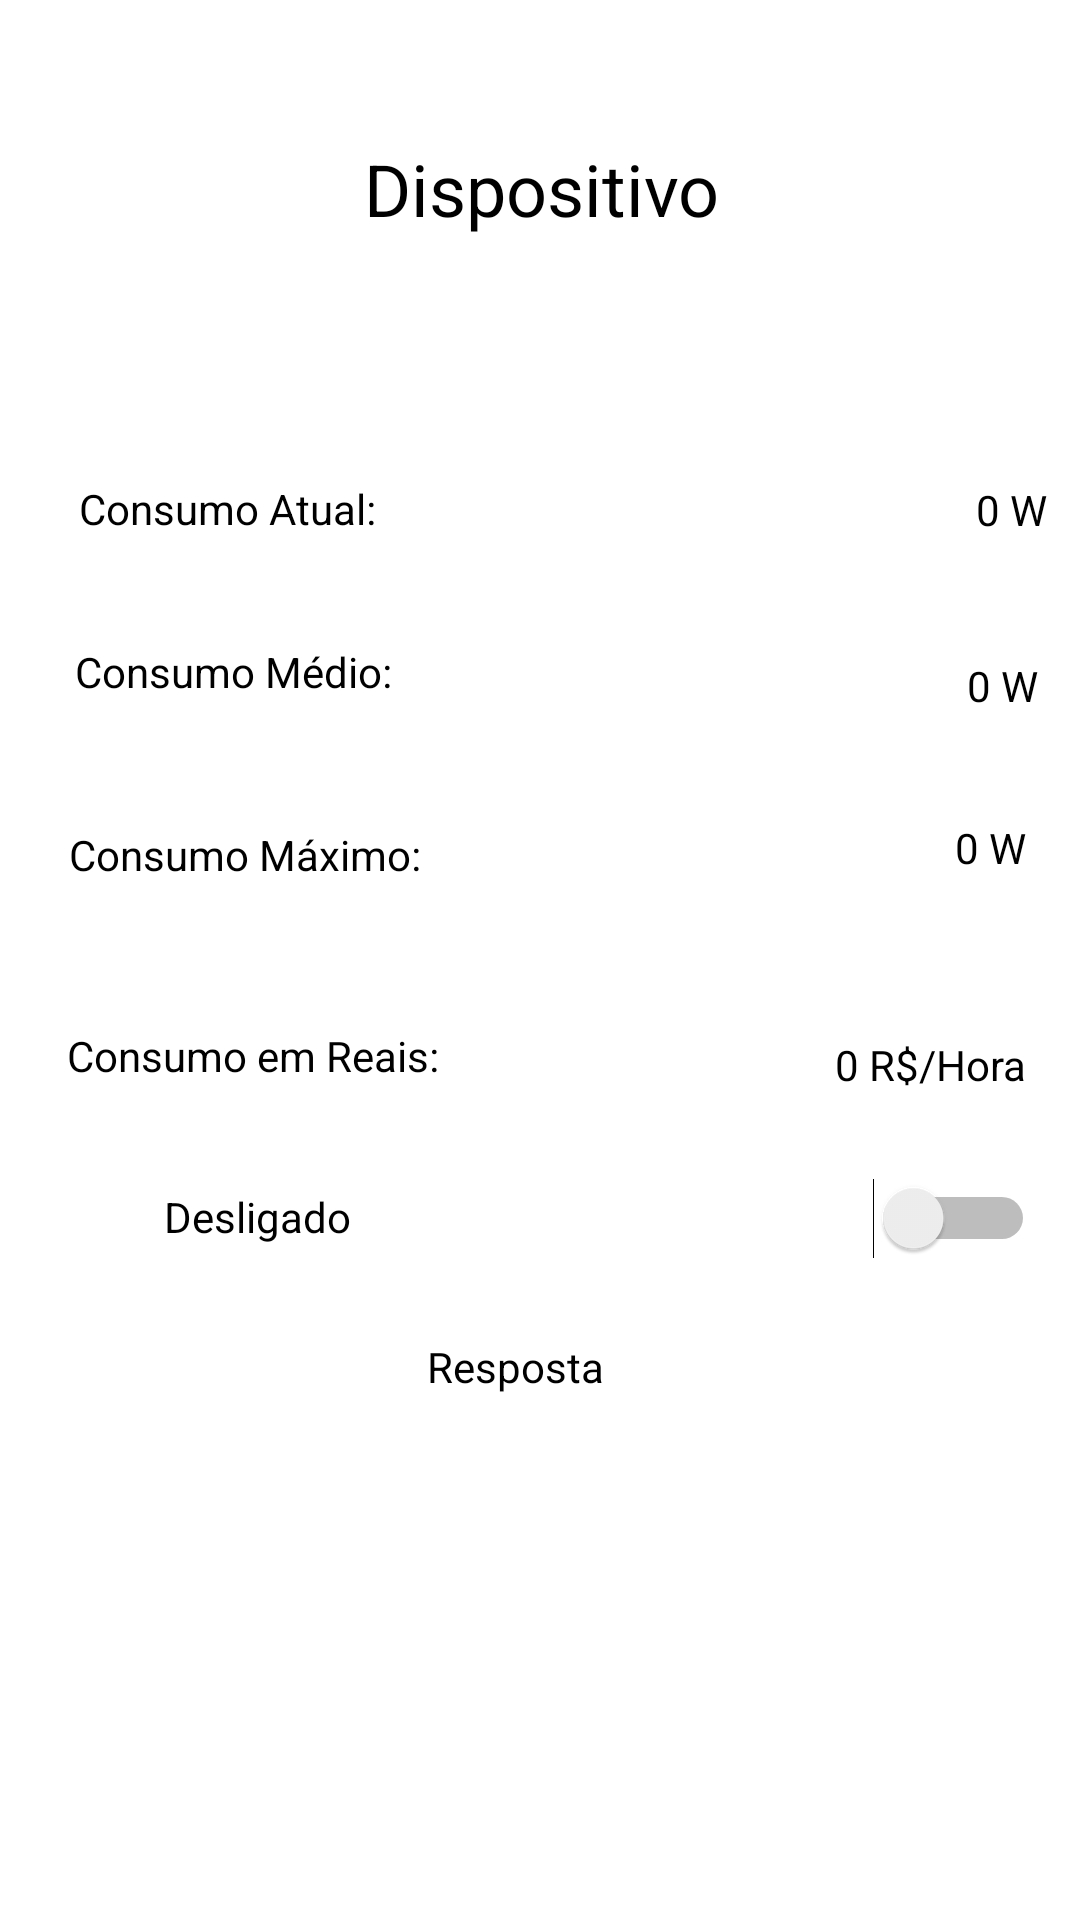

The Android layout XML behind this screen, and the referenced resources:
<!-- AndroidManifest.xml: application theme Theme.TCCFinal10 -->
<!-- res/layout/activity_monitora_dispositivo.xml -->
<?xml version="1.0" encoding="utf-8"?>
<androidx.constraintlayout.widget.ConstraintLayout xmlns:android="http://schemas.android.com/apk/res/android"
    xmlns:app="http://schemas.android.com/apk/res-auto"
    xmlns:tools="http://schemas.android.com/tools"
    android:layout_width="match_parent"
    android:layout_height="match_parent"
    android:background="@drawable/green_energy"
    android:visibility="visible"
    tools:context=".MonitoraDispositivo">


    <TextView
        android:id="@+id/tvValueCostCTL"
        android:layout_width="136dp"
        android:layout_height="50dp"
        android:layout_marginTop="28dp"
        android:gravity="end|center_vertical"
        android:text="@string/ZeroMoney"
        android:textColor="@color/black"
        app:layout_constraintEnd_toEndOf="@+id/tvValueMaxPowerCTL"
        app:layout_constraintTop_toBottomOf="@+id/tvValueMaxPowerCTL" />

    <TextView
        android:id="@+id/tvValueMaxPowerCTL"
        android:layout_width="161dp"
        android:layout_height="39dp"
        android:layout_marginTop="12dp"
        android:layout_marginEnd="4dp"
        android:gravity="end|center_vertical"
        android:text="@string/ZeroPower"
        android:textColor="@color/black"
        app:layout_constraintEnd_toEndOf="@+id/tvValueMeanConsumeCTL"
        app:layout_constraintTop_toBottomOf="@+id/tvValueMeanConsumeCTL" />

    <TextView
        android:id="@+id/tvValueMeanConsumeCTL"
        android:layout_width="166dp"
        android:layout_height="45dp"
        android:layout_marginStart="16dp"
        android:layout_marginTop="12dp"
        android:gravity="end|center_vertical"
        android:text="@string/ZeroPower"
        android:textColor="@color/black"
        app:layout_constraintStart_toEndOf="@+id/lblMeanConsumeCTL"
        app:layout_constraintTop_toBottomOf="@+id/tvValueActualConsumeCTL" />

    <TextView
        android:id="@+id/tvValueActualConsumeCTL"
        android:layout_width="169dp"
        android:layout_height="48dp"
        android:layout_marginStart="20dp"
        android:gravity="end|center_vertical"
        android:text="@string/ZeroPower"
        android:textColor="@color/black"
        app:layout_constraintStart_toEndOf="@+id/lblActualConsumeCTL"
        app:layout_constraintTop_toTopOf="@+id/lblActualConsumeCTL" />

    <TextView
        android:id="@+id/lblCostCTL"
        android:layout_width="180dp"
        android:layout_height="42dp"
        android:layout_marginTop="24dp"
        android:layout_marginEnd="32dp"
        android:gravity="center"
        android:text="@string/Monconsume"
        android:textAlignment="center"
        android:textColor="@color/black"
        app:layout_constraintEnd_toStartOf="@+id/tvValueCostCTL"
        app:layout_constraintTop_toBottomOf="@+id/lblMaxPowerCTL" />

    <TextView
        android:id="@+id/lblMaxPowerCTL"
        android:layout_width="181dp"
        android:layout_height="44dp"
        android:layout_marginTop="20dp"
        android:gravity="center"
        android:text="@string/Maxconsume"
        android:textAlignment="center"
        android:textColor="@color/black"
        app:layout_constraintStart_toStartOf="@+id/lblMeanConsumeCTL"
        app:layout_constraintTop_toBottomOf="@+id/lblMeanConsumeCTL" />

    <TextView
        android:id="@+id/lblActualConsumeCTL"
        android:layout_width="169dp"
        android:layout_height="47dp"
        android:layout_marginTop="44dp"
        android:gravity="center"
        android:text="@string/Aconsume"
        android:textAlignment="center"
        android:textColor="@color/black"
        app:layout_constraintStart_toStartOf="@+id/tvTitleCTL"
        app:layout_constraintTop_toBottomOf="@+id/tvTitleCTL" />

    <TextView
        android:id="@+id/tvTitleCTL"
        android:layout_width="378dp"
        android:layout_height="78dp"
        android:layout_marginTop="24dp"
        android:gravity="center"
        android:text="@string/device"
        android:textAlignment="center"
        android:textColor="@color/black"
        android:textSize="24sp"
        app:layout_constraintEnd_toEndOf="parent"
        app:layout_constraintHorizontal_bias="0.515"
        app:layout_constraintStart_toStartOf="parent"
        app:layout_constraintTop_toTopOf="parent" />

    <Switch
        android:id="@+id/swLigarCTL"
        android:layout_width="127dp"
        android:layout_height="44dp"
        android:layout_marginStart="44dp"
        android:layout_marginTop="4dp"
        android:buttonTint="#3145B1"
        android:gravity="center"
        android:textColor="@color/black"
        android:textColorHint="@color/black"
        app:layout_constraintStart_toEndOf="@+id/txtStatusCTL"
        app:layout_constraintTop_toBottomOf="@+id/tvValueCostCTL"
        tools:ignore="UseSwitchCompatOrMaterialXml" />

    <TextView
        android:id="@+id/txtStatusCTL"
        android:layout_width="177dp"
        android:layout_height="49dp"
        android:layout_marginTop="8dp"
        android:gravity="center"
        android:text="@string/OFF"
        android:textAlignment="center"
        android:textColor="@color/black"
        app:layout_constraintEnd_toEndOf="@+id/lblCostCTL"
        app:layout_constraintTop_toBottomOf="@+id/lblCostCTL" />

    <TextView
        android:id="@+id/lblMeanConsumeCTL"
        android:layout_width="173dp"
        android:layout_height="38dp"
        android:layout_marginTop="12dp"
        android:gravity="center"
        android:text="@string/Medconsume"
        android:textAlignment="center"
        android:textColor="@color/black"
        app:layout_constraintStart_toStartOf="@+id/lblActualConsumeCTL"
        app:layout_constraintTop_toBottomOf="@+id/lblActualConsumeCTL" />

    <TextView
        android:id="@+id/tvResponse"
        android:layout_width="349dp"
        android:layout_height="71dp"
        android:layout_marginTop="16dp"
        android:text="@string/dataDefault"
        android:textAlignment="center"
        android:textColor="@color/black"
        app:layout_constraintStart_toStartOf="@+id/txtStatusCTL"
        app:layout_constraintTop_toBottomOf="@+id/txtStatusCTL" />

</androidx.constraintlayout.widget.ConstraintLayout>
<!-- resources referenced by this layout -->
<resources>
  <color name="black">#FF000000</color>
  <string name="Aconsume">Consumo Atual:</string>
  <string name="Maxconsume">Consumo Máximo:</string>
  <string name="Medconsume">Consumo Médio:</string>
  <string name="Monconsume">Consumo em Reais:</string>
  <string name="OFF">Desligado</string>
  <string name="ZeroMoney">0 R$/Hora</string>
  <string name="ZeroPower">0 W</string>
  <string name="dataDefault">Resposta</string>
  <string name="device">Dispositivo</string>
  <style name="Theme.TCCFinal10" parent="Theme.MaterialComponents.DayNight.DarkActionBar">
          
          <item name="colorPrimary">@color/purple_500</item>
          <item name="colorPrimaryVariant">@color/purple_700</item>
          <item name="colorOnPrimary">@color/white</item>
          
          <item name="colorSecondary">@color/teal_200</item>
          <item name="colorSecondaryVariant">@color/teal_700</item>
          <item name="colorOnSecondary">@color/black</item>
          
          <item name="android:statusBarColor" tools:targetApi="l">?attr/colorPrimaryVariant</item>
          
      </style>
  <color name="purple_500">#FF6200EE</color>
  <color name="purple_700">#FF3700B3</color>
  <color name="white">#FFFFFFFF</color>
  <color name="teal_200">#FF03DAC5</color>
  <color name="teal_700">#FF018786</color>
</resources>
